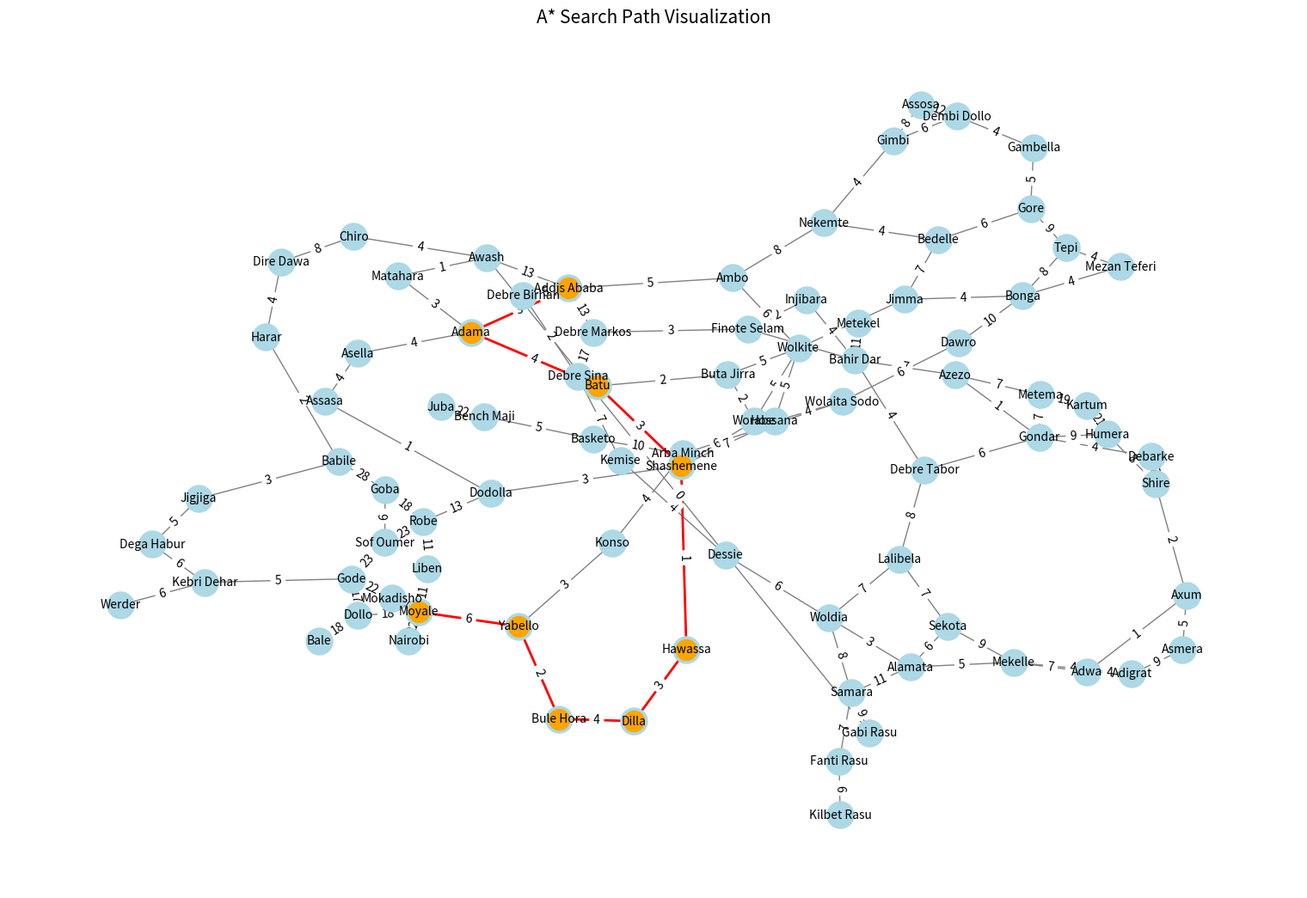

Recreate this plot in Python.
from random import random
import time
import networkx as nx
import matplotlib.pyplot as plt
from collections import deque
import heapq


class AStarSearchVisualizer:
    def __init__(self, roads):
        self.roads = roads
        self.graph = self.create_graph()

    def create_graph(self):
        # Create a directed graph using NetworkX
        G = nx.Graph()
        for city, data in self.roads.items():
            for neighbor, distance in data['neighbors']:
                G.add_edge(city, neighbor, weight=distance)
        return G

    def heuristic(self, city):
        # Return the heuristic (straight-line distance to the goal)
        return self.roads[city]['cost']

    def a_star_search(self, start, goal):
        # Priority queue for the open set (cities to explore)
        open_set = []
        heapq.heappush(open_set, (0 + self.heuristic(start), start))

        # Dictionary to store the cost of reaching each city
        g_costs = {start: 0}

        # Dictionary to store the path taken
        came_from = {}

        while open_set:
            # Get the city with the lowest f-cost (g + h)
            current_f_cost, current_city = heapq.heappop(open_set)

            if current_city == goal:
                return self.reconstruct_path(came_from, current_city)

            for neighbor, distance in self.roads[current_city]['neighbors']:
                tentative_g_cost = g_costs[current_city] + distance

                if neighbor not in g_costs or tentative_g_cost < g_costs[neighbor]:
                    g_costs[neighbor] = tentative_g_cost
                    f_cost = tentative_g_cost + self.heuristic(neighbor)
                    heapq.heappush(open_set, (f_cost, neighbor))
                    came_from[neighbor] = current_city

        return None  # No path found

    def reconstruct_path(self, came_from, current):
        path = []
        while current in came_from:
            path.append(current)
            current = came_from[current]
        path.append(current)
        path.reverse()
        return path

    def visualize(self, path):
        # Draw the graph
        pos = nx.spring_layout(self.graph, seed=49)  # Position nodes in a circular layout
        plt.figure(figsize=(15, 10))

        # Draw all nodes and edges
        nx.draw(self.graph, pos, with_labels=True, node_color='lightblue', edge_color='gray', node_size=500, font_size=10)

        # Highlight the path
        path_edges = [(path[i], path[i+1]) for i in range(len(path) - 1)]
        nx.draw_networkx_edges(self.graph, pos, edgelist=path_edges, edge_color='red', width=2)
        nx.draw_networkx_nodes(self.graph, pos, nodelist=path, node_color='orange')

        # Add labels to the edges
        edge_labels = nx.get_edge_attributes(self.graph, 'weight')
        nx.draw_networkx_edge_labels(self.graph, pos, edge_labels=edge_labels)

        plt.title("A* Search Path Visualization", fontsize=15)
        plt.show()


roads = {
    'Kartum': { 'cost': 81, 'neighbors': [('Humera', 21), ('Metema', 19)] },
    'Humera': {'cost': 65, 'neighbors': [('Shire', 8), ('Gondar', 9)]},
    'Shire': {'cost': 67, 'neighbors': [('Axum', 2), ('Debarke', 7), ('Humera', 8)]},
    'Axum': {'cost': 66, 'neighbors': [('Shire', 2), ('Asmera', 5), ('Adwa', 1)]},
    'Asmera': {'cost': 68, 'neighbors': [('Axum', 5), ('Adigrat', 9)]},
    'Adigrat': {'cost': 62, 'neighbors': [('Adwa', 4), ('Mekelle', 4), ('Asmera', 9)]},
    'Metema': {'cost': 62, 'neighbors': [('Kartum', 19), ('Gondar', 7), ('Azezo', 7)]},
    'Debarke': {'cost': 60, 'neighbors': [('Gondar', 4), ('Shire', 7)]},
    'Adwa': {'cost': 65, 'neighbors': [('Axum', 1), ('Adigrat', 4), ('Mekelle', 7)]},
    'Mekelle': {'cost': 58, 'neighbors': [('Adwa', 7), ('Adigrat', 4), ('Sekota', 9), ('Alamata', 5)]},
    'Gondar': {'cost': 56, 'neighbors': [('Debarke', 4), ('Metema', 7), ('Azezo', 1), ('Debre Tabor', 6)]},
    'Bahir Dar': {'cost': 48, 'neighbors': [('Azezo', 7), ('Debre Tabor', 4), ('Metekel', 11), ('Injibara', 4), ('Finote Selam', 6)]},
    'Azezo': {'cost': 55, 'neighbors': [('Gondar', 1), ('Metema', 7), ('Bahir Dar', 7)]},
    'Debre Tabor': {'cost': 52, 'neighbors': [('Bahir Dar', 4), ('Gondar', 6), ('Lalibela', 8)]},
    'Lalibela': {'cost': 57, 'neighbors': [('Debre Tabor', 8), ('Sekota', 6), ('Woldia', 7)]},
    'Sekota': {'cost': 59, 'neighbors': [('Mekelle', 9), ('Alamata', 6), ('Lalibela', 7)]},
    'Alamata': {'cost': 53, 'neighbors': [('Sekota', 6), ('Mekelle', 5), ('Samara', 11), ('Woldia', 3)]},
    'Woldia': {'cost': 50, 'neighbors': [('Dessie', 6), ('Alamata', 3), ('Lalibela', 7), ('Samara', 8)]},
    'Kilbet Rasu': {'cost': 55, 'neighbors': [('Fanti Rasu', 6)]},
    'Fanti Rasu': {'cost': 49, 'neighbors': [('Samara', 7), ('Kilbet Rasu', 6)]},
    'Samara': {'cost': 42, 'neighbors': [('Fanti Rasu', 7), ('Alamata', 11), ('Woldia', 8), ('Gabi Rasu', 10)]},
    'Dessie': {'cost': 44, 'neighbors': [('Woldia', 6), ('Kemise', 4)]},
    'Kemise': {'cost': 40, 'neighbors': [('Debre Sina', 6), ('Dessie', 4)]},
    'Debre Sina': {'cost': 33, 'neighbors': [('Kemise', 7), ('Debre Birhan', 2), ('Debre Markos', 17)]},
    'Metekel': {'cost': 59, 'neighbors': [('Bahir Dar', 11)]},
    'Injibara': {'cost': 44, 'neighbors': [('Bahir Dar', 4), ('Finote Selam', 2)]},
    'Finote Selam': {'cost': 42, 'neighbors': [('Bahir Dar', 6), ('Injibara', 2), ('Debre Markos', 3)]},
    'Debre Markos': {'cost': 39, 'neighbors': [('Finote Selam', 3), ('Debre Sina', 17), ('Debre Sina', 17)]},
    'Gabi Rasu': {'cost': 32, 'neighbors': [('Samara', 9), ('Awash', 0)]},
    'Awash': {'cost': 27, 'neighbors': [('Matahara', 1), ('Chiro', 4), ('Addis Ababa', 13)]},
    'Chiro': {'cost': 31, 'neighbors': [('Awash', 4), ('Dire Dawa', 8)]},
    'Dire Dawa': {'cost': 31, 'neighbors': [('Chiro', 8), ('Harar', 4)]},
    'Harar': {'cost': 35, 'neighbors': [('Dire Dawa', 4), ('Babile', 2)]},
    'Babile': {'cost': 37, 'neighbors': [('Harar', 2), ('Jigjiga', 3), ('Goba', 28)]},
    'Jigjiga': {'cost': 40, 'neighbors': [('Babile', 3), ('Dega Habur', 5)]},
    'Dega Habur': {'cost': 45, 'neighbors': [('Jigjiga', 5), ('Kebri Dehar', 6)]},
    'Assosa': {'cost': 51, 'neighbors': [('Dembi Dollo', 12), ('Gimbi', 8)]},
    'Dembi Dollo': {'cost': 49, 'neighbors': [('Assosa', 12), ('Gimbi', 6), ('Gambella', 4)]},
    'Gimbi': {'cost': 43, 'neighbors': [('Assosa', 8), ('Dembi Dollo', 6), ('Nekemte', 4)]},
    'Nekemte': {'cost': 39, 'neighbors': [('Gimbi', 4), ('Ambo', 8), ('Bedelle', 4)]},
    'Ambo': {'cost': 31, 'neighbors': [('Nekemte', 8), ('Addis Ababa', 5), ('Wolkite', 6)]},
    'Gambella': {'cost': 51, 'neighbors': [('Dembi Dollo', 4), ('Gore', 5)]},
    'Gore': {'cost': 46, 'neighbors': [('Gambella', 5), ('Bedelle', 6), ('Tepi', 9)]},
    'Tepi': {'cost': 41, 'neighbors': [('Gore', 9), ('Mezan Teferi', 4), ('Bonga', 8)]},
    'Bonga': {'cost': 33, 'neighbors': [('Tepi', 8), ('Mezan Teferi', 4), ('Jimma', 4), ('Dawro', 10)]},
    'Mezan Teferi': {'cost': 37, 'neighbors': [('Tepi', 4), ('Bonga', 4)]},
    'Jimma': {'cost': 33, 'neighbors': [('Bonga', 4), ('Bedelle', 7), ('Wolkite', 8)]},
    'Bedelle': {'cost': 40, 'neighbors': [('Jimma', 7), ('Gore', 6), ('Nekemte', 4)]},
    'Wolkite': {'cost': 25, 'neighbors': [('Ambo', 6), ('Jimma', 8), ('Worabe', 5), ('Hossana', 5), ('Buta Jirra', 4)]},
    'Buta Jirra': {'cost': 21, 'neighbors': [('Worabe', 2), ('Batu', 2), ('Wolkite', 5)]},
    'Batu': {'cost': 19, 'neighbors': [('Buta Jirra', 2), ('Adama', 4), ('Shashemene', 3)]},
    'Adama': {'cost': 23, 'neighbors': [('Batu', 4), ('Matahara', 3), ('Asella', 4), ('Addis Ababa', 3)]},
    'Matahara': {'cost': 26, 'neighbors': [('Awash', 1), ('Adama', 3)]},
    'Addis Ababa': {'cost': 26, 'neighbors': [('Ambo', 5), ('Adama', 3), ('Debre Birhan', 5), ('Debre Markos', 13)]},
    'Debre Birhan': {'cost': 31, 'neighbors': [('Addis Ababa', 5), ('Debre Sina', 2)]},
    'Dawro': {'cost': 23, 'neighbors': [('Wolaita Sodo', 6), ('Bonga', 10)]},
    'Wolaita Sodo': {'cost': 17, 'neighbors': [('Dawro', 6), ('Hossana', 4), ('Arba Minch', 4)]},
    'Hossana': {'cost': 21, 'neighbors': [('Wolaita Sodo', 4), ('Worabe', 2), ('Shashemene', 7), ('Wolkite', 5)]},
    'Worabe': {'cost': 22, 'neighbors': [('Wolkite', 5), ('Buta Jirra', 2), ('Hossana', 2), ('Shashemene', 6)]},
    'Shashemene': {'cost': 16, 'neighbors': [('Batu', 3), ('Hossana', 7), ('Hawassa', 1), ('Dodolla', 3)]},
    'Assasa': {'cost': 18, 'neighbors': [('Asella', 4), ('Dodolla', 1)]},
    'Dodolla': {'cost': 19, 'neighbors': [('Robe', 13), ('Assasa', 1), ('Shashemene', 3)]},
    'Robe': {'cost': 22, 'neighbors': [('Goba', 18), ('Dodolla', 13), ('Sof Oumer', 23), ('Liben', 11)]},
    'Goba': {'cost': 40, 'neighbors': [('Babile', 28), ('Sof Oumer', 6), ('Robe', 18)]},
    'Sof Oumer': {'cost': 45, 'neighbors': [('Goba', 6), ('Robe', 23), ('Gode', 23)]},
    'Kebri Dehar': {'cost': 40, 'neighbors': [('Werder', 6), ('Gode', 5), ('Dega Habur', 6)]},
    'Gode': {'cost': 35, 'neighbors': [('Dollo', 17), ('Kebri Dehar', 5), ('Mokadisho', 22), ('Sof Oumer', 23)]},
    'Bench Maji': {'cost': 28, 'neighbors': [('Juba', 22), ('Basketo', 23)]},
    'Basketo': {'cost': 23, 'neighbors': [('Bench Maji', 5), ('Arba Minch', 10)]},
    'Arba Minch': {'cost': 13, 'neighbors': [('Wolaita Sodo', 4), ('Konso', 4), ('Basketo', 10)]},
    'Konso': {'cost': 9, 'neighbors': [('Arba Minch', 4), ('Yabello', 3)]},
    'Hawassa': {'cost': 15, 'neighbors': [('Shashemene', 1), ('Dilla', 3)]},
    'Dilla': {'cost': 12, 'neighbors': [('Hawassa', 3), ('Bule Hora', 4)]},
    'Bule Hora': {'cost': 8, 'neighbors': [('Dilla', 4), ('Yabello', 2)]},
    'Yabello': {'cost': 6, 'neighbors': [('Bule Hora', 2), ('Moyale', 6), ('Konso', 3)]},
    'Moyale': {'cost': 0, 'neighbors': [('Yabello', 6), ('Nairobi', 22), ('Liben', 11), ('Dollo', 18), ('Mokadisho', 40)]},
    'Liben': {'cost': 11, 'neighbors': [('Moyale', 11), ('Robe', 11)]},
    'Dollo': {'cost': 18, 'neighbors': [('Gode', 17), ('Bale', 18)]},
    'Asella': {'cost': 22, 'neighbors': [('Assasa', 4), ('Adama', 4)]},
    'Werder': {'cost': 46, 'neighbors': [('Kebri Dehar', 6)]},
    'Juba': {'cost': 50, 'neighbors': [('Bench Maji', 22)]},
    'Mokadisho': {'cost': 40, 'neighbors': [('Gode', 22), ('Moyale', 40)]},
    'Nairobi': {'cost': 22, 'neighbors': [('Moyale', 22)]},
}


# Instantiate and test the A* search with visualization
search_visualizer = AStarSearchVisualizer(roads)
start_city = "Addis Ababa"
goal_city = "Moyale"

path = search_visualizer.a_star_search(start_city, goal_city)
if path:
    print("Optimal path:", " -> ".join(path))
    search_visualizer.visualize(path)
else:
    print("No path found between the specified cities.")
